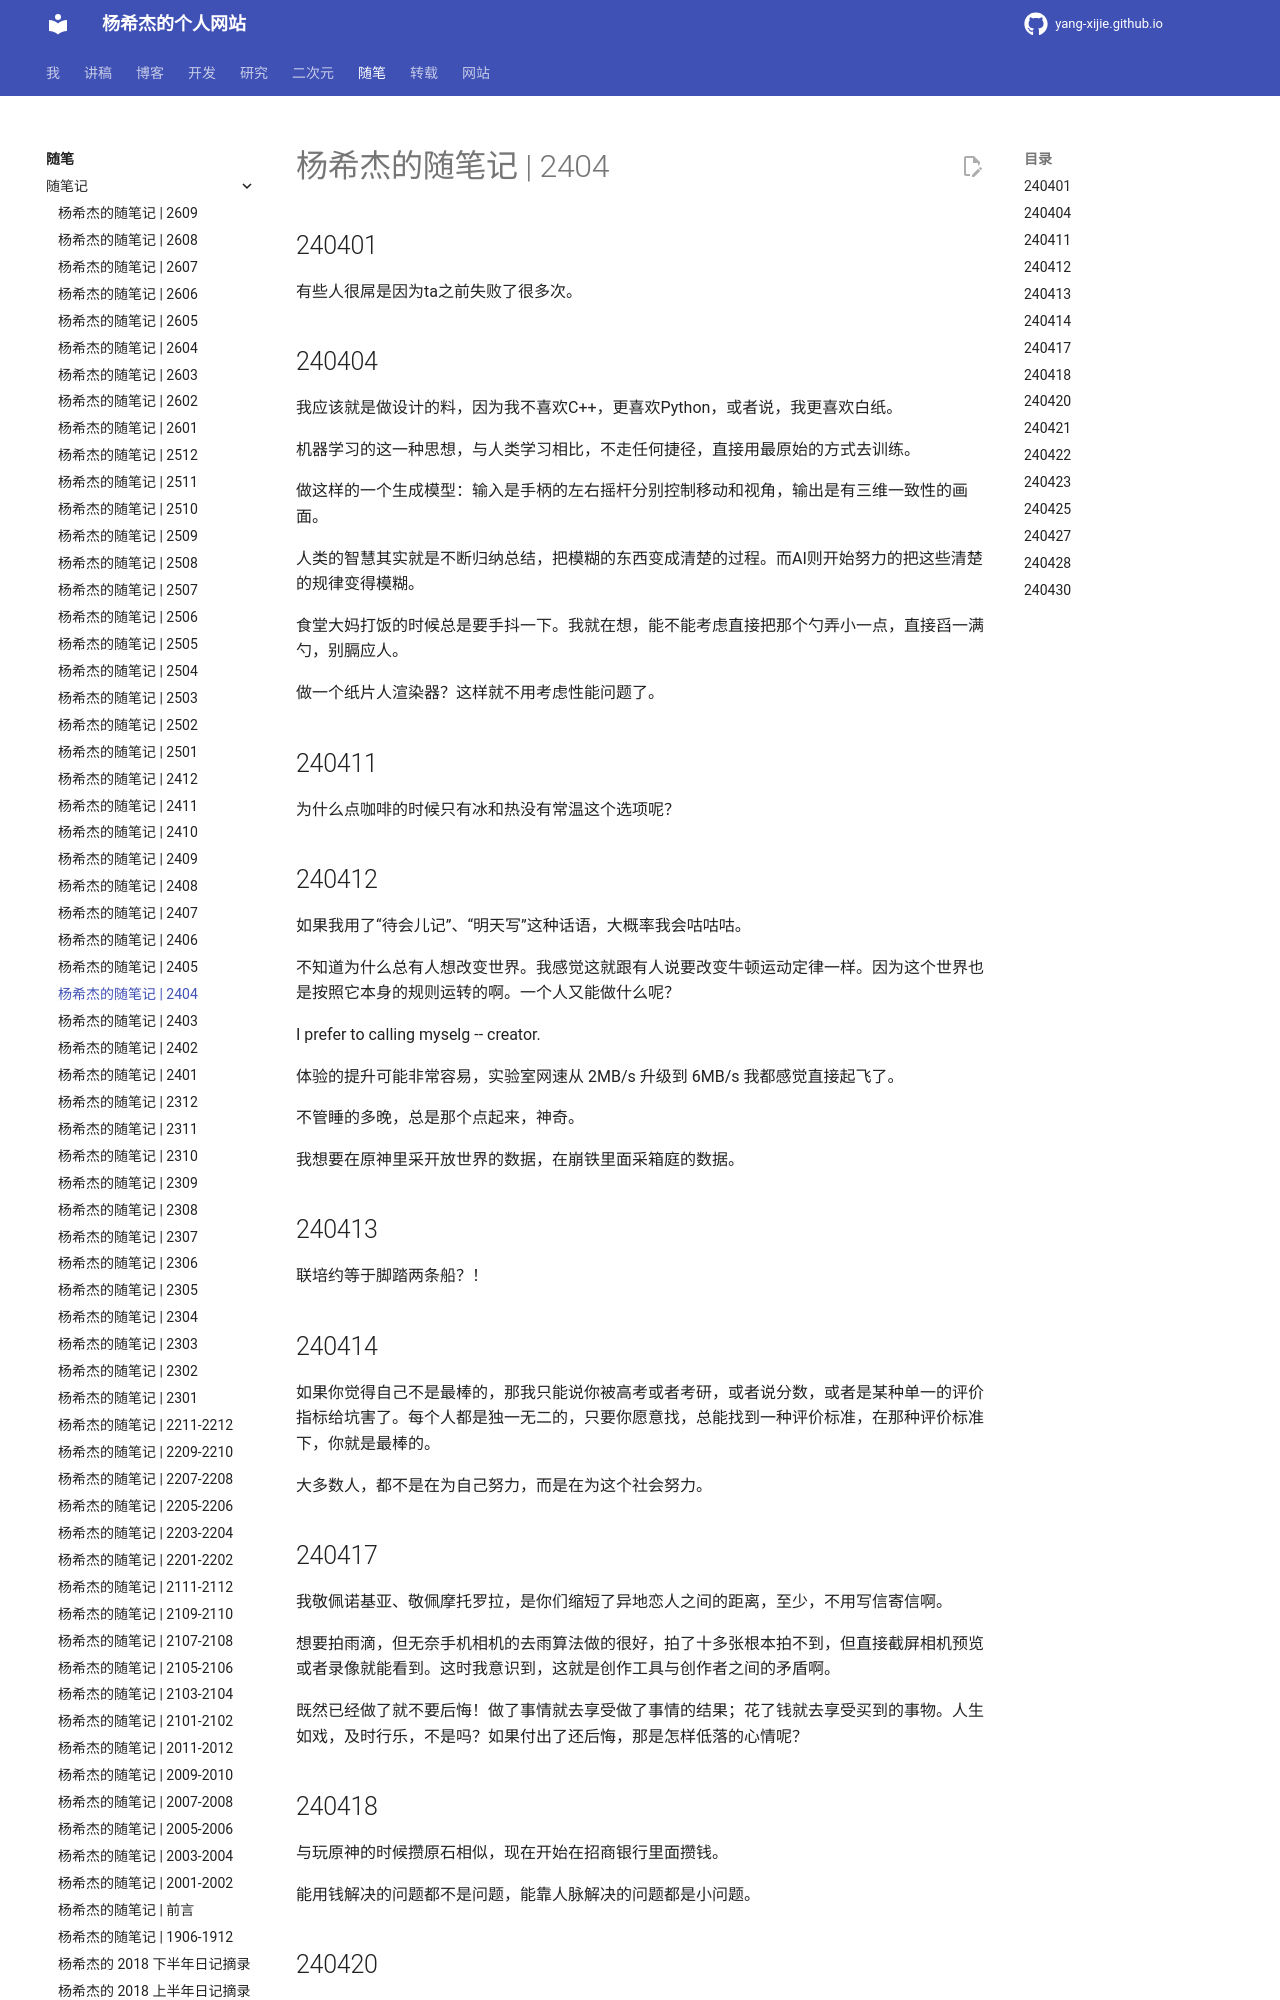

repository: Yang-Xijie/yang-xijie.github.io · page: ESSAY/Jottings/2404/index.html · generator: mkdocs

# 杨希杰的随笔记 | 2404

## 240401

有些人很屌是因为ta之前失败了很多次。

## 240404

我应该就是做设计的料，因为我不喜欢C++，更喜欢Python，或者说，我更喜欢白纸。

机器学习的这一种思想，与人类学习相比，不走任何捷径，直接用最原始的方式去训练。

做这样的一个生成模型：输入是手柄的左右摇杆分别控制移动和视角，输出是有三维一致性的画面。

人类的智慧其实就是不断归纳总结，把模糊的东西变成清楚的过程。而AI则开始努力的把这些清楚的规律变得模糊。

食堂大妈打饭的时候总是要手抖一下。我就在想，能不能考虑直接把那个勺弄小一点，直接舀一满勺，别膈应人。

做一个纸片人渲染器？这样就不用考虑性能问题了。

## 240411

为什么点咖啡的时候只有冰和热没有常温这个选项呢？

## 240412

如果我用了“待会儿记”、“明天写”这种话语，大概率我会咕咕咕。

不知道为什么总有人想改变世界。我感觉这就跟有人说要改变牛顿运动定律一样。因为这个世界也是按照它本身的规则运转的啊。一个人又能做什么呢？

I prefer to calling myselg -- creator.

体验的提升可能非常容易，实验室网速从 2MB/s 升级到 6MB/s 我都感觉直接起飞了。

不管睡的多晚，总是那个点起来，神奇。

我想要在原神里采开放世界的数据，在崩铁里面采箱庭的数据。

## 240413

联培约等于脚踏两条船？！

## 240414

如果你觉得自己不是最棒的，那我只能说你被高考或者考研，或者说分数，或者是某种单一的评价指标给坑害了。每个人都是独一无二的，只要你愿意找，总能找到一种评价标准，在那种评价标准下，你就是最棒的。

大多数人，都不是在为自己努力，而是在为这个社会努力。

## 240417

我敬佩诺基亚、敬佩摩托罗拉，是你们缩短了异地恋人之间的距离，至少，不用写信寄信啊。

想要拍雨滴，但无奈手机相机的去雨算法做的很好，拍了十多张根本拍不到，但直接截屏相机预览或者录像就能看到。这时我意识到，这就是创作工具与创作者之间的矛盾啊。

既然已经做了就不要后悔！做了事情就去享受做了事情的结果；花了钱就去享受买到的事物。人生如戏，及时行乐，不是吗？如果付出了还后悔，那是怎样低落的心情呢？

## 240418

与玩原神的时候攒原石相似，现在开始在招商银行里面攒钱。

能用钱解决的问题都不是问题，能靠人脉解决的问题都是小问题。
